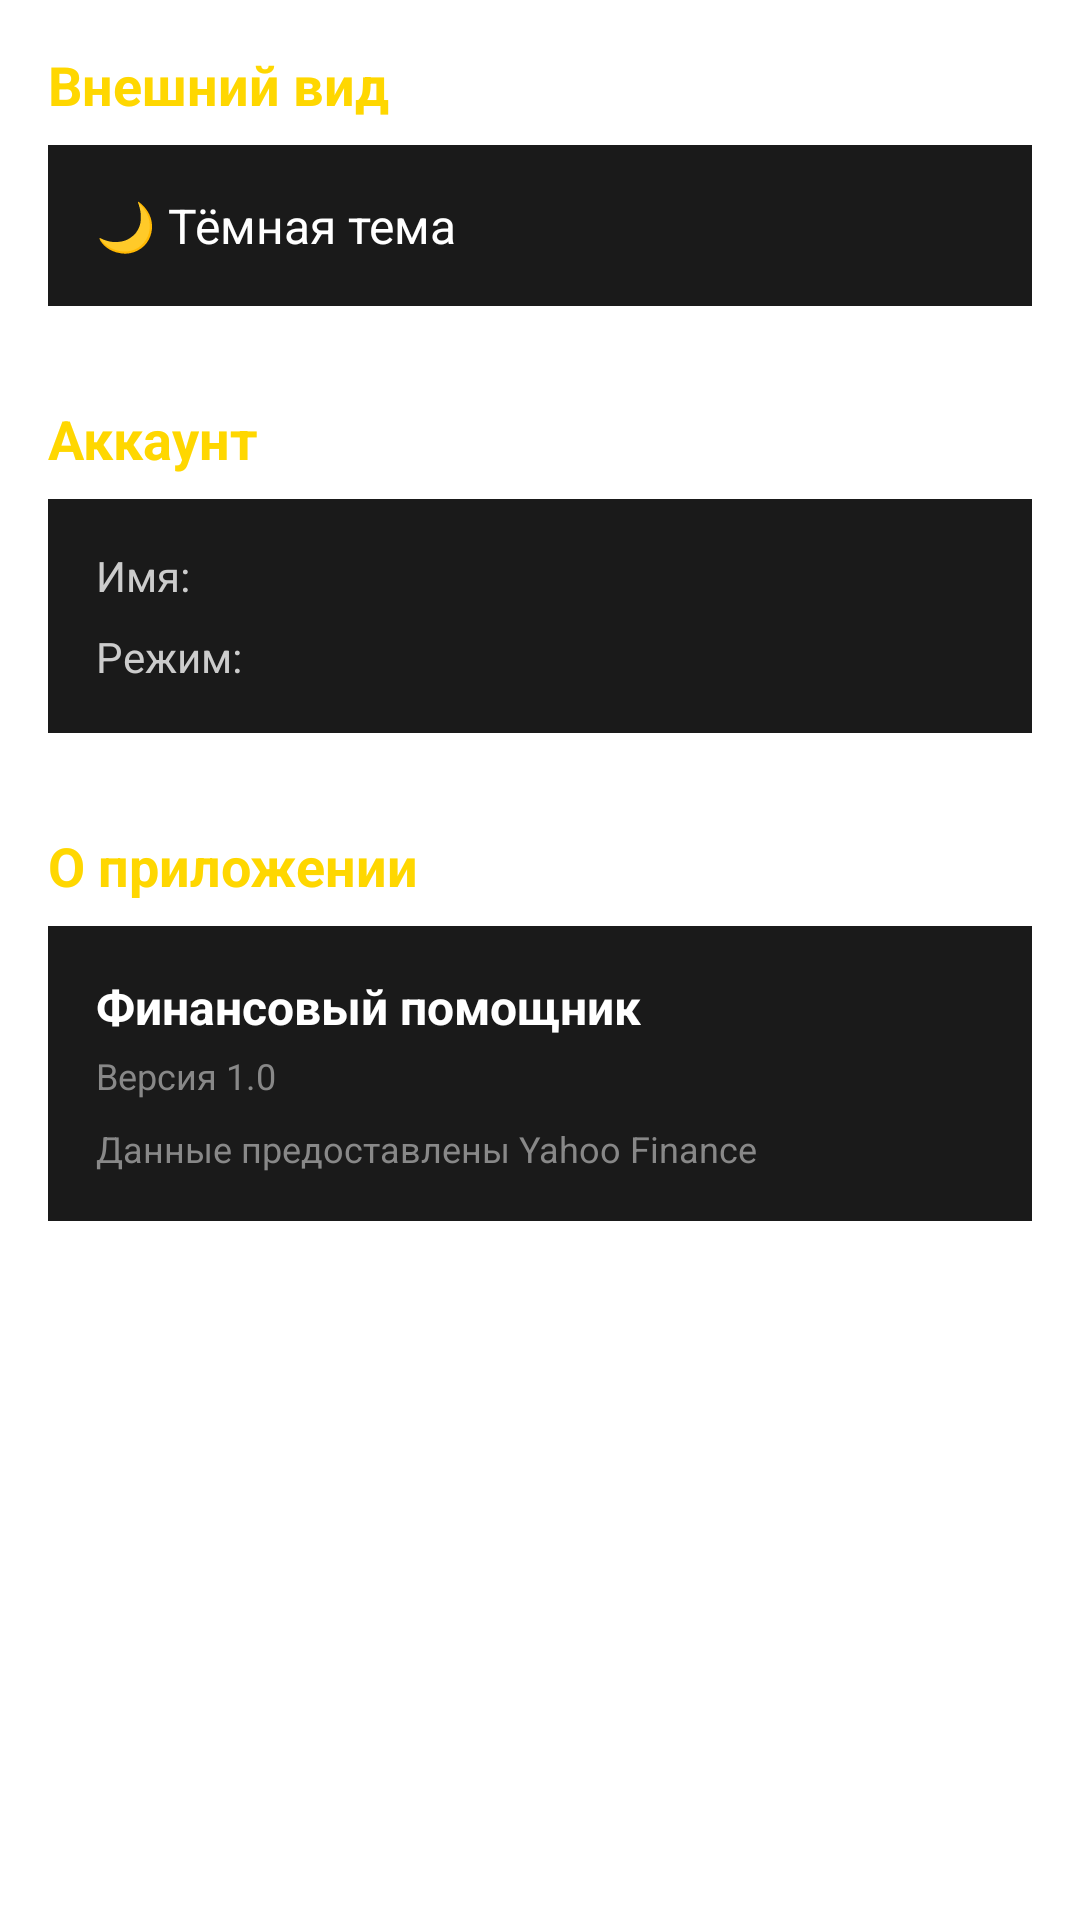

Reconstruct the res/layout file that produces this screen, plus the resources it refers to.
<!-- AndroidManifest.xml: application theme Theme.Course_Work_Zlat_Stonks -->
<!-- res/layout/activity_settings.xml -->
<?xml version="1.0" encoding="utf-8"?>
<LinearLayout xmlns:android="http://schemas.android.com/apk/res/android"
    xmlns:app="http://schemas.android.com/apk/res-auto"
    android:layout_width="match_parent"
    android:layout_height="match_parent"
    android:orientation="vertical"
    android:background="?android:attr/windowBackground">

    <androidx.appcompat.widget.Toolbar
        android:id="@+id/toolbar"
        android:layout_width="match_parent"
        android:layout_height="?attr/actionBarSize"
        android:background="#1A1A1A"
        app:title="Настройки"
        app:titleTextColor="#FFD700"/>

    <ScrollView
        android:layout_width="match_parent"
        android:layout_height="0dp"
        android:layout_weight="1">

        <LinearLayout
            android:layout_width="match_parent"
            android:layout_height="wrap_content"
            android:orientation="vertical"
            android:padding="16dp">

            
            <TextView
                android:layout_width="match_parent"
                android:layout_height="wrap_content"
                android:text="Внешний вид"
                android:textSize="18sp"
                android:textColor="#FFD700"
                android:textStyle="bold"
                android:layout_marginBottom="8dp"/>

            <LinearLayout
                android:layout_width="match_parent"
                android:layout_height="wrap_content"
                android:orientation="horizontal"
                android:background="#1A1A1A"
                android:padding="16dp"
                android:layout_marginBottom="24dp">

                <TextView
                    android:layout_width="0dp"
                    android:layout_height="wrap_content"
                    android:layout_weight="1"
                    android:text="🌙 Тёмная тема"
                    android:textSize="16sp"
                    android:textColor="#FFFFFF"/>

                <androidx.appcompat.widget.SwitchCompat
                    android:id="@+id/switch_theme"
                    android:layout_width="wrap_content"
                    android:layout_height="wrap_content"/>
            </LinearLayout>

            
            <TextView
                android:layout_width="match_parent"
                android:layout_height="wrap_content"
                android:text="Аккаунт"
                android:textSize="18sp"
                android:textColor="#FFD700"
                android:textStyle="bold"
                android:layout_marginBottom="8dp"
                android:layout_marginTop="8dp"/>

            <LinearLayout
                android:layout_width="match_parent"
                android:layout_height="wrap_content"
                android:orientation="vertical"
                android:background="#1A1A1A"
                android:padding="16dp"
                android:layout_marginBottom="24dp">

                <TextView
                    android:id="@+id/tv_username"
                    android:layout_width="wrap_content"
                    android:layout_height="wrap_content"
                    android:text="Имя: "
                    android:textSize="14sp"
                    android:textColor="#CCCCCC"
                    android:layout_marginBottom="8dp"/>

                <TextView
                    android:id="@+id/tv_mode"
                    android:layout_width="wrap_content"
                    android:layout_height="wrap_content"
                    android:text="Режим: "
                    android:textSize="14sp"
                    android:textColor="#CCCCCC"/>
            </LinearLayout>

            
            <TextView
                android:layout_width="match_parent"
                android:layout_height="wrap_content"
                android:text="О приложении"
                android:textSize="18sp"
                android:textColor="#FFD700"
                android:textStyle="bold"
                android:layout_marginBottom="8dp"
                android:layout_marginTop="8dp"/>

            <LinearLayout
                android:layout_width="match_parent"
                android:layout_height="wrap_content"
                android:orientation="vertical"
                android:background="#1A1A1A"
                android:padding="16dp"
                android:layout_marginBottom="24dp">

                <TextView
                    android:layout_width="wrap_content"
                    android:layout_height="wrap_content"
                    android:text="Финансовый помощник"
                    android:textSize="16sp"
                    android:textColor="#FFFFFF"
                    android:textStyle="bold"/>
                <TextView
                    android:layout_width="wrap_content"
                    android:layout_height="wrap_content"
                    android:text="Версия 1.0"
                    android:textSize="12sp"
                    android:textColor="#888888"
                    android:layout_marginTop="4dp"/>
                <TextView
                    android:layout_width="wrap_content"
                    android:layout_height="wrap_content"
                    android:text="Данные предоставлены Yahoo Finance"
                    android:textSize="12sp"
                    android:textColor="#888888"
                    android:layout_marginTop="8dp"/>
            </LinearLayout>
        </LinearLayout>
    </ScrollView>

    
</LinearLayout>
<!-- resources referenced by this layout -->
<resources>

</resources>
